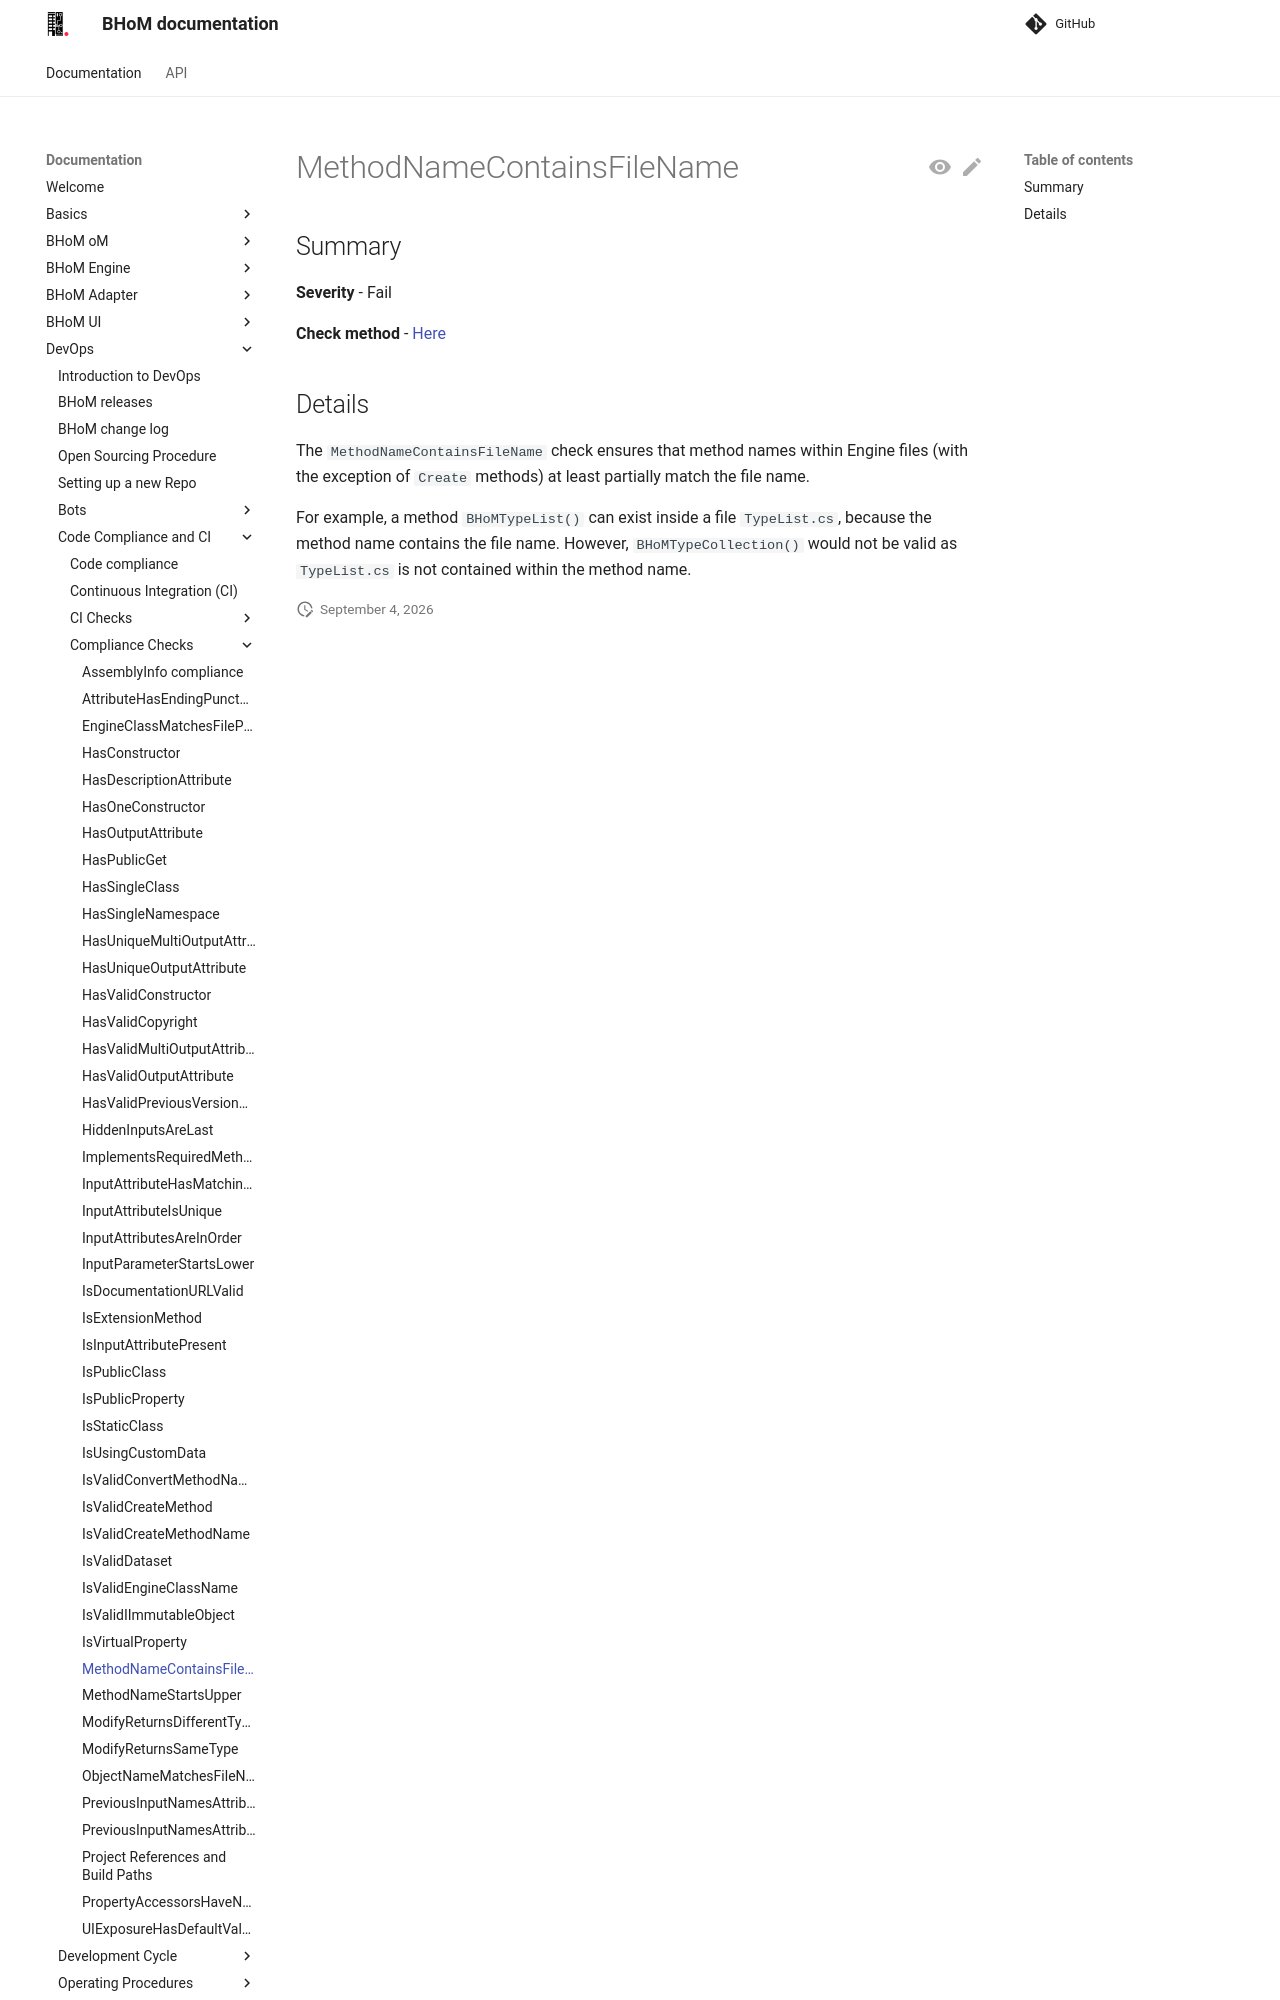

repository: BHoM/documentation · page: DevOps/Code Compliance and CI/Compliance Checks/MethodNameContainsFileName/index.html · generator: mkdocs

## Summary

**Severity** - Fail

**Check method** - [Here](https://github.com/BHoM/Test_Toolkit/blob/master/CodeComplianceTest_Engine/Query/Checks/MethodNameContainsFileName.cs)

## Details

The `MethodNameContainsFileName` check ensures that method names within Engine files (with the exception of `Create` methods) at least partially match the file name.
